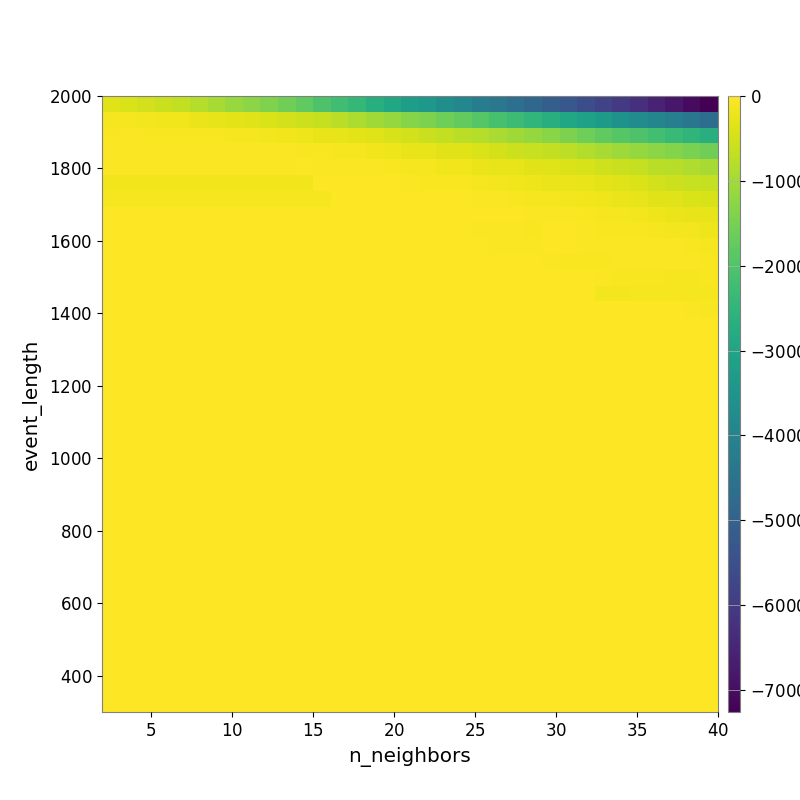

Source data for this figure (header and first rows):
-3.256035429270356190e+02, -4.194688890029124195e+02, -4.974662948314985442e+02, -5.754803985253862493e+02, -6.802156373311165680e+02, -8.109045690600469243e+02, -9.567477594596655308e+02, -1.115714758331631401e+03, -1.251706908898311212e+03, -1.393880554547289421e+03, -1.578245488646333570e+03, -1.783885318423231183e+03, -2.016898444516571999e+03, -2.236594918460580629e+03, -2.435026049717537262e+03, -2.710719516138459312e+03, -2.940583491435735141e+03, -3.189901042075804071e+03, -3.388017335701385036e+03, -3.649392687257598482e+03, -3.902415955907681564e+03, -4.176401064921444231e+03, -4.394179192967200834e+03, -4.598667770116193424e+03
-8.757814669336723057e+01, -1.066589759029722160e+02, -1.329393012023931249e+02, -1.486465129076436824e+02, -1.699393001034709130e+02, -2.192190195380995306e+02, -2.558649401261484115e+02, -3.050807641157502417e+02, -3.556223200466382082e+02, -4.032418399736378092e+02, -4.885231482216087784e+02, -5.629459556791950945e+02, -6.514331166425583888e+02, -7.635154562596054575e+02, -8.879540942733311795e+02, -1.036609867242143991e+03, -1.156886192795426268e+03, -1.305604281062692053e+03, -1.437869838009978366e+03, -1.593926414499823522e+03, -1.756833769202586836e+03, -1.917864793196578376e+03, -2.103656541595079034e+03, -2.269784876929814800e+03
-6.110459201761234738e+01, -5.126491298145701592e+01, -5.685001182677747522e+01, -5.930148696705002465e+01, -6.527460294863183776e+01, -7.430198828407563383e+01, -7.608514374892578758e+01, -8.768105921757729959e+01, -9.848319985340776839e+01, -1.162369077775870494e+02, -1.460136960793461185e+02, -1.893068829625401577e+02, -2.292700331436161036e+02, -2.577072649219912250e+02, -3.059041532782802051e+02, -3.605530835444319564e+02, -4.272690786466140480e+02, -4.901323224750718168e+02, -5.791063449581675968e+02, -6.683678137795294560e+02, -7.445484734814584726e+02, -8.209215111358664672e+02, -9.115300279754615076e+02, -1.042229511275401137e+03
-3.729089045318192319e+01, -3.729089045318192319e+01, -3.729089045318192319e+01, -3.729089045318192319e+01, -3.729089045318192319e+01, -3.729089045318192319e+01, -3.955590666423547930e+01, -4.200844449441164841e+01, -4.064493183268999132e+01, -4.431704878521868096e+01, -4.345533680449623404e+01, -6.105388554968300241e+01, -7.837940480481694294e+01, -8.774675245659989287e+01, -1.095391311983836573e+02, -1.420019809693157526e+02, -1.742362963715354454e+02, -2.271259194458891102e+02, -2.688809381638889704e+02, -3.245840686182551735e+02, -3.670887686379378465e+02, -4.200456865619735822e+02, -4.797742083135896110e+02, -5.414506122049488113e+02
-3.349191892096823864e+01, -3.349191892096823864e+01, -3.349191892096823864e+01, -3.349191892096823864e+01, -3.349191892096823864e+01, -3.349191892096823864e+01, -3.349191892096823864e+01, -3.349191892096823864e+01, -3.349191892096823864e+01, -3.349191892096823864e+01, -3.349191892096823864e+01, -2.649938320893621935e+01, -2.958971970452843792e+01, -3.341850018716105097e+01, -3.554282815245753113e+01, -5.223443743117644544e+01, -6.524772391710266106e+01, -8.566160745641681729e+01, -1.095534471003485493e+02, -1.441321034835081605e+02, -1.627314658519745763e+02, -1.999078442012894925e+02, -2.294921531253711464e+02, -2.771847617375394748e+02
-1.647875121089803940e+02, -1.647875121089803940e+02, -1.647875121089803940e+02, -1.647875121089803940e+02, -1.647875121089803940e+02, -1.647875121089803940e+02, -1.647875121089803940e+02, -1.647875121089803940e+02, -1.647875121089803940e+02, -1.647875121089803940e+02, -1.647875121089803940e+02, -1.647875121089803940e+02, -9.572558224995106002e+00, -1.156656388814878689e+01, -1.156656388814878689e+01, -1.650241360310415928e+01, -2.367589254606951243e+01, -3.036850161486881561e+01, -5.766865088515210402e+01, -6.054146439495887222e+01, -7.759975110368053208e+01, -1.093825809255444454e+02, -1.409505654852406735e+02, -1.588921212956458078e+02
-1.029764759691455680e+02, -1.029764759691455680e+02, -1.029764759691455680e+02, -1.029764759691455680e+02, -1.029764759691455680e+02, -1.029764759691455680e+02, -1.029764759691455680e+02, -1.029764759691455680e+02, -1.029764759691455680e+02, -1.029764759691455680e+02, -1.029764759691455680e+02, -1.029764759691455680e+02, -1.029764759691455680e+02, -5.826569458794875978e+00, -5.826569458794875978e+00, -5.826569458794875978e+00, -1.013667625996221666e+01, -1.350634558524086160e+01, -1.570171938449864157e+01, -1.965952323041510041e+01, -2.547705808912512282e+01, -4.058498663037579490e+01, -4.942344659727101686e+01, -8.158190821852190311e+01
0.000000000000000000e+00, 0.000000000000000000e+00, 0.000000000000000000e+00, 0.000000000000000000e+00, 0.000000000000000000e+00, 0.000000000000000000e+00, 0.000000000000000000e+00, 0.000000000000000000e+00, 0.000000000000000000e+00, 0.000000000000000000e+00, 0.000000000000000000e+00, 0.000000000000000000e+00, 0.000000000000000000e+00, 0.000000000000000000e+00, 0.000000000000000000e+00, 0.000000000000000000e+00, 0.000000000000000000e+00, -6.437775808033147307e+00, -9.601856880317527043e+00, -9.601856880317527043e+00, -1.290487343274219434e+01, -1.282183336792201089e+01, -1.282183336792201089e+01, -2.552916812566398619e+01
0.000000000000000000e+00, 0.000000000000000000e+00, 0.000000000000000000e+00, 0.000000000000000000e+00, 0.000000000000000000e+00, 0.000000000000000000e+00, 0.000000000000000000e+00, 0.000000000000000000e+00, 0.000000000000000000e+00, 0.000000000000000000e+00, 0.000000000000000000e+00, 0.000000000000000000e+00, 0.000000000000000000e+00, 0.000000000000000000e+00, 0.000000000000000000e+00, 0.000000000000000000e+00, 0.000000000000000000e+00, 0.000000000000000000e+00, -2.046885110874368863e+01, -2.046885110874368863e+01, -2.046885110874368863e+01, -3.774995283448906491e+01, -3.774995283448906491e+01, -4.995491003659498830e+01
0.000000000000000000e+00, 0.000000000000000000e+00, 0.000000000000000000e+00, 0.000000000000000000e+00, 0.000000000000000000e+00, 0.000000000000000000e+00, 0.000000000000000000e+00, 0.000000000000000000e+00, 0.000000000000000000e+00, 0.000000000000000000e+00, 0.000000000000000000e+00, 0.000000000000000000e+00, 0.000000000000000000e+00, 0.000000000000000000e+00, 0.000000000000000000e+00, 0.000000000000000000e+00, 0.000000000000000000e+00, 0.000000000000000000e+00, 0.000000000000000000e+00, 0.000000000000000000e+00, 0.000000000000000000e+00, 0.000000000000000000e+00, -4.472177767818921268e+01, -4.472177767818921268e+01
0.000000000000000000e+00, 0.000000000000000000e+00, 0.000000000000000000e+00, 0.000000000000000000e+00, 0.000000000000000000e+00, 0.000000000000000000e+00, 0.000000000000000000e+00, 0.000000000000000000e+00, 0.000000000000000000e+00, 0.000000000000000000e+00, 0.000000000000000000e+00, 0.000000000000000000e+00, 0.000000000000000000e+00, 0.000000000000000000e+00, 0.000000000000000000e+00, 0.000000000000000000e+00, 0.000000000000000000e+00, 0.000000000000000000e+00, 0.000000000000000000e+00, 0.000000000000000000e+00, 0.000000000000000000e+00, 0.000000000000000000e+00, 0.000000000000000000e+00, 0.000000000000000000e+00
0.000000000000000000e+00, 0.000000000000000000e+00, 0.000000000000000000e+00, 0.000000000000000000e+00, 0.000000000000000000e+00, 0.000000000000000000e+00, 0.000000000000000000e+00, 0.000000000000000000e+00, 0.000000000000000000e+00, 0.000000000000000000e+00, 0.000000000000000000e+00, 0.000000000000000000e+00, 0.000000000000000000e+00, 0.000000000000000000e+00, 0.000000000000000000e+00, 0.000000000000000000e+00, 0.000000000000000000e+00, 0.000000000000000000e+00, 0.000000000000000000e+00, 0.000000000000000000e+00, 0.000000000000000000e+00, 0.000000000000000000e+00, 0.000000000000000000e+00, 0.000000000000000000e+00
0.000000000000000000e+00, 0.000000000000000000e+00, 0.000000000000000000e+00, 0.000000000000000000e+00, 0.000000000000000000e+00, 0.000000000000000000e+00, 0.000000000000000000e+00, 0.000000000000000000e+00, 0.000000000000000000e+00, 0.000000000000000000e+00, 0.000000000000000000e+00, 0.000000000000000000e+00, 0.000000000000000000e+00, 0.000000000000000000e+00, 0.000000000000000000e+00, 0.000000000000000000e+00, 0.000000000000000000e+00, 0.000000000000000000e+00, 0.000000000000000000e+00, 0.000000000000000000e+00, 0.000000000000000000e+00, 0.000000000000000000e+00, 0.000000000000000000e+00, 0.000000000000000000e+00
0.000000000000000000e+00, 0.000000000000000000e+00, 0.000000000000000000e+00, 0.000000000000000000e+00, 0.000000000000000000e+00, 0.000000000000000000e+00, 0.000000000000000000e+00, 0.000000000000000000e+00, 0.000000000000000000e+00, 0.000000000000000000e+00, 0.000000000000000000e+00, 0.000000000000000000e+00, 0.000000000000000000e+00, 0.000000000000000000e+00, 0.000000000000000000e+00, 0.000000000000000000e+00, 0.000000000000000000e+00, 0.000000000000000000e+00, 0.000000000000000000e+00, 0.000000000000000000e+00, 0.000000000000000000e+00, 0.000000000000000000e+00, 0.000000000000000000e+00, 0.000000000000000000e+00
0.000000000000000000e+00, 0.000000000000000000e+00, 0.000000000000000000e+00, 0.000000000000000000e+00, 0.000000000000000000e+00, 0.000000000000000000e+00, 0.000000000000000000e+00, 0.000000000000000000e+00, 0.000000000000000000e+00, 0.000000000000000000e+00, 0.000000000000000000e+00, 0.000000000000000000e+00, 0.000000000000000000e+00, 0.000000000000000000e+00, 0.000000000000000000e+00, 0.000000000000000000e+00, 0.000000000000000000e+00, 0.000000000000000000e+00, 0.000000000000000000e+00, 0.000000000000000000e+00, 0.000000000000000000e+00, 0.000000000000000000e+00, 0.000000000000000000e+00, 0.000000000000000000e+00
0.000000000000000000e+00, 0.000000000000000000e+00, 0.000000000000000000e+00, 0.000000000000000000e+00, 0.000000000000000000e+00, 0.000000000000000000e+00, 0.000000000000000000e+00, 0.000000000000000000e+00, 0.000000000000000000e+00, 0.000000000000000000e+00, 0.000000000000000000e+00, 0.000000000000000000e+00, 0.000000000000000000e+00, 0.000000000000000000e+00, 0.000000000000000000e+00, 0.000000000000000000e+00, 0.000000000000000000e+00, 0.000000000000000000e+00, 0.000000000000000000e+00, 0.000000000000000000e+00, 0.000000000000000000e+00, 0.000000000000000000e+00, 0.000000000000000000e+00, 0.000000000000000000e+00
0.000000000000000000e+00, 0.000000000000000000e+00, 0.000000000000000000e+00, 0.000000000000000000e+00, 0.000000000000000000e+00, 0.000000000000000000e+00, 0.000000000000000000e+00, 0.000000000000000000e+00, 0.000000000000000000e+00, 0.000000000000000000e+00, 0.000000000000000000e+00, 0.000000000000000000e+00, 0.000000000000000000e+00, 0.000000000000000000e+00, 0.000000000000000000e+00, 0.000000000000000000e+00, 0.000000000000000000e+00, 0.000000000000000000e+00, 0.000000000000000000e+00, 0.000000000000000000e+00, 0.000000000000000000e+00, 0.000000000000000000e+00, 0.000000000000000000e+00, 0.000000000000000000e+00
0.000000000000000000e+00, 0.000000000000000000e+00, 0.000000000000000000e+00, 0.000000000000000000e+00, 0.000000000000000000e+00, 0.000000000000000000e+00, 0.000000000000000000e+00, 0.000000000000000000e+00, 0.000000000000000000e+00, 0.000000000000000000e+00, 0.000000000000000000e+00, 0.000000000000000000e+00, 0.000000000000000000e+00, 0.000000000000000000e+00, 0.000000000000000000e+00, 0.000000000000000000e+00, 0.000000000000000000e+00, 0.000000000000000000e+00, 0.000000000000000000e+00, 0.000000000000000000e+00, 0.000000000000000000e+00, 0.000000000000000000e+00, 0.000000000000000000e+00, 0.000000000000000000e+00
0.000000000000000000e+00, 0.000000000000000000e+00, 0.000000000000000000e+00, 0.000000000000000000e+00, 0.000000000000000000e+00, 0.000000000000000000e+00, 0.000000000000000000e+00, 0.000000000000000000e+00, 0.000000000000000000e+00, 0.000000000000000000e+00, 0.000000000000000000e+00, 0.000000000000000000e+00, 0.000000000000000000e+00, 0.000000000000000000e+00, 0.000000000000000000e+00, 0.000000000000000000e+00, 0.000000000000000000e+00, 0.000000000000000000e+00, 0.000000000000000000e+00, 0.000000000000000000e+00, 0.000000000000000000e+00, 0.000000000000000000e+00, 0.000000000000000000e+00, 0.000000000000000000e+00
0.000000000000000000e+00, 0.000000000000000000e+00, 0.000000000000000000e+00, 0.000000000000000000e+00, 0.000000000000000000e+00, 0.000000000000000000e+00, 0.000000000000000000e+00, 0.000000000000000000e+00, 0.000000000000000000e+00, 0.000000000000000000e+00, 0.000000000000000000e+00, 0.000000000000000000e+00, 0.000000000000000000e+00, 0.000000000000000000e+00, 0.000000000000000000e+00, 0.000000000000000000e+00, 0.000000000000000000e+00, 0.000000000000000000e+00, 0.000000000000000000e+00, 0.000000000000000000e+00, 0.000000000000000000e+00, 0.000000000000000000e+00, 0.000000000000000000e+00, 0.000000000000000000e+00
0.000000000000000000e+00, 0.000000000000000000e+00, 0.000000000000000000e+00, 0.000000000000000000e+00, 0.000000000000000000e+00, 0.000000000000000000e+00, 0.000000000000000000e+00, 0.000000000000000000e+00, 0.000000000000000000e+00, 0.000000000000000000e+00, 0.000000000000000000e+00, 0.000000000000000000e+00, 0.000000000000000000e+00, 0.000000000000000000e+00, 0.000000000000000000e+00, 0.000000000000000000e+00, 0.000000000000000000e+00, 0.000000000000000000e+00, 0.000000000000000000e+00, 0.000000000000000000e+00, 0.000000000000000000e+00, 0.000000000000000000e+00, 0.000000000000000000e+00, 0.000000000000000000e+00
0.000000000000000000e+00, 0.000000000000000000e+00, 0.000000000000000000e+00, 0.000000000000000000e+00, 0.000000000000000000e+00, 0.000000000000000000e+00, 0.000000000000000000e+00, 0.000000000000000000e+00, 0.000000000000000000e+00, 0.000000000000000000e+00, 0.000000000000000000e+00, 0.000000000000000000e+00, 0.000000000000000000e+00, 0.000000000000000000e+00, 0.000000000000000000e+00, 0.000000000000000000e+00, 0.000000000000000000e+00, 0.000000000000000000e+00, 0.000000000000000000e+00, 0.000000000000000000e+00, 0.000000000000000000e+00, 0.000000000000000000e+00, 0.000000000000000000e+00, 0.000000000000000000e+00
0.000000000000000000e+00, 0.000000000000000000e+00, 0.000000000000000000e+00, 0.000000000000000000e+00, 0.000000000000000000e+00, 0.000000000000000000e+00, 0.000000000000000000e+00, 0.000000000000000000e+00, 0.000000000000000000e+00, 0.000000000000000000e+00, 0.000000000000000000e+00, 0.000000000000000000e+00, 0.000000000000000000e+00, 0.000000000000000000e+00, 0.000000000000000000e+00, 0.000000000000000000e+00, 0.000000000000000000e+00, 0.000000000000000000e+00, 0.000000000000000000e+00, 0.000000000000000000e+00, 0.000000000000000000e+00, 0.000000000000000000e+00, 0.000000000000000000e+00, 0.000000000000000000e+00
0.000000000000000000e+00, 0.000000000000000000e+00, 0.000000000000000000e+00, 0.000000000000000000e+00, 0.000000000000000000e+00, 0.000000000000000000e+00, 0.000000000000000000e+00, 0.000000000000000000e+00, 0.000000000000000000e+00, 0.000000000000000000e+00, 0.000000000000000000e+00, 0.000000000000000000e+00, 0.000000000000000000e+00, 0.000000000000000000e+00, 0.000000000000000000e+00, 0.000000000000000000e+00, 0.000000000000000000e+00, 0.000000000000000000e+00, 0.000000000000000000e+00, 0.000000000000000000e+00, 0.000000000000000000e+00, 0.000000000000000000e+00, 0.000000000000000000e+00, 0.000000000000000000e+00
0.000000000000000000e+00, 0.000000000000000000e+00, 0.000000000000000000e+00, 0.000000000000000000e+00, 0.000000000000000000e+00, 0.000000000000000000e+00, 0.000000000000000000e+00, 0.000000000000000000e+00, 0.000000000000000000e+00, 0.000000000000000000e+00, 0.000000000000000000e+00, 0.000000000000000000e+00, 0.000000000000000000e+00, 0.000000000000000000e+00, 0.000000000000000000e+00, 0.000000000000000000e+00, 0.000000000000000000e+00, 0.000000000000000000e+00, 0.000000000000000000e+00, 0.000000000000000000e+00, 0.000000000000000000e+00, 0.000000000000000000e+00, 0.000000000000000000e+00, 0.000000000000000000e+00
0.000000000000000000e+00, 0.000000000000000000e+00, 0.000000000000000000e+00, 0.000000000000000000e+00, 0.000000000000000000e+00, 0.000000000000000000e+00, 0.000000000000000000e+00, 0.000000000000000000e+00, 0.000000000000000000e+00, 0.000000000000000000e+00, 0.000000000000000000e+00, 0.000000000000000000e+00, 0.000000000000000000e+00, 0.000000000000000000e+00, 0.000000000000000000e+00, 0.000000000000000000e+00, 0.000000000000000000e+00, 0.000000000000000000e+00, 0.000000000000000000e+00, 0.000000000000000000e+00, 0.000000000000000000e+00, 0.000000000000000000e+00, 0.000000000000000000e+00, 0.000000000000000000e+00
0.000000000000000000e+00, 0.000000000000000000e+00, 0.000000000000000000e+00, 0.000000000000000000e+00, 0.000000000000000000e+00, 0.000000000000000000e+00, 0.000000000000000000e+00, 0.000000000000000000e+00, 0.000000000000000000e+00, 0.000000000000000000e+00, 0.000000000000000000e+00, 0.000000000000000000e+00, 0.000000000000000000e+00, 0.000000000000000000e+00, 0.000000000000000000e+00, 0.000000000000000000e+00, 0.000000000000000000e+00, 0.000000000000000000e+00, 0.000000000000000000e+00, 0.000000000000000000e+00, 0.000000000000000000e+00, 0.000000000000000000e+00, 0.000000000000000000e+00, 0.000000000000000000e+00
0.000000000000000000e+00, 0.000000000000000000e+00, 0.000000000000000000e+00, 0.000000000000000000e+00, 0.000000000000000000e+00, 0.000000000000000000e+00, 0.000000000000000000e+00, 0.000000000000000000e+00, 0.000000000000000000e+00, 0.000000000000000000e+00, 0.000000000000000000e+00, 0.000000000000000000e+00, 0.000000000000000000e+00, 0.000000000000000000e+00, 0.000000000000000000e+00, 0.000000000000000000e+00, 0.000000000000000000e+00, 0.000000000000000000e+00, 0.000000000000000000e+00, 0.000000000000000000e+00, 0.000000000000000000e+00, 0.000000000000000000e+00, 0.000000000000000000e+00, 0.000000000000000000e+00
0.000000000000000000e+00, 0.000000000000000000e+00, 0.000000000000000000e+00, 0.000000000000000000e+00, 0.000000000000000000e+00, 0.000000000000000000e+00, 0.000000000000000000e+00, 0.000000000000000000e+00, 0.000000000000000000e+00, 0.000000000000000000e+00, 0.000000000000000000e+00, 0.000000000000000000e+00, 0.000000000000000000e+00, 0.000000000000000000e+00, 0.000000000000000000e+00, 0.000000000000000000e+00, 0.000000000000000000e+00, 0.000000000000000000e+00, 0.000000000000000000e+00, 0.000000000000000000e+00, 0.000000000000000000e+00, 0.000000000000000000e+00, 0.000000000000000000e+00, 0.000000000000000000e+00
0.000000000000000000e+00, 0.000000000000000000e+00, 0.000000000000000000e+00, 0.000000000000000000e+00, 0.000000000000000000e+00, 0.000000000000000000e+00, 0.000000000000000000e+00, 0.000000000000000000e+00, 0.000000000000000000e+00, 0.000000000000000000e+00, 0.000000000000000000e+00, 0.000000000000000000e+00, 0.000000000000000000e+00, 0.000000000000000000e+00, 0.000000000000000000e+00, 0.000000000000000000e+00, 0.000000000000000000e+00, 0.000000000000000000e+00, 0.000000000000000000e+00, 0.000000000000000000e+00, 0.000000000000000000e+00, 0.000000000000000000e+00, 0.000000000000000000e+00, 0.000000000000000000e+00
0.000000000000000000e+00, 0.000000000000000000e+00, 0.000000000000000000e+00, 0.000000000000000000e+00, 0.000000000000000000e+00, 0.000000000000000000e+00, 0.000000000000000000e+00, 0.000000000000000000e+00, 0.000000000000000000e+00, 0.000000000000000000e+00, 0.000000000000000000e+00, 0.000000000000000000e+00, 0.000000000000000000e+00, 0.000000000000000000e+00, 0.000000000000000000e+00, 0.000000000000000000e+00, 0.000000000000000000e+00, 0.000000000000000000e+00, 0.000000000000000000e+00, 0.000000000000000000e+00, 0.000000000000000000e+00, 0.000000000000000000e+00, 0.000000000000000000e+00, 0.000000000000000000e+00
0.000000000000000000e+00, 0.000000000000000000e+00, 0.000000000000000000e+00, 0.000000000000000000e+00, 0.000000000000000000e+00, 0.000000000000000000e+00, 0.000000000000000000e+00, 0.000000000000000000e+00, 0.000000000000000000e+00, 0.000000000000000000e+00, 0.000000000000000000e+00, 0.000000000000000000e+00, 0.000000000000000000e+00, 0.000000000000000000e+00, 0.000000000000000000e+00, 0.000000000000000000e+00, 0.000000000000000000e+00, 0.000000000000000000e+00, 0.000000000000000000e+00, 0.000000000000000000e+00, 0.000000000000000000e+00, 0.000000000000000000e+00, 0.000000000000000000e+00, 0.000000000000000000e+00
0.000000000000000000e+00, 0.000000000000000000e+00, 0.000000000000000000e+00, 0.000000000000000000e+00, 0.000000000000000000e+00, 0.000000000000000000e+00, 0.000000000000000000e+00, 0.000000000000000000e+00, 0.000000000000000000e+00, 0.000000000000000000e+00, 0.000000000000000000e+00, 0.000000000000000000e+00, 0.000000000000000000e+00, 0.000000000000000000e+00, 0.000000000000000000e+00, 0.000000000000000000e+00, 0.000000000000000000e+00, 0.000000000000000000e+00, 0.000000000000000000e+00, 0.000000000000000000e+00, 0.000000000000000000e+00, 0.000000000000000000e+00, 0.000000000000000000e+00, 0.000000000000000000e+00
0.000000000000000000e+00, 0.000000000000000000e+00, 0.000000000000000000e+00, 0.000000000000000000e+00, 0.000000000000000000e+00, 0.000000000000000000e+00, 0.000000000000000000e+00, 0.000000000000000000e+00, 0.000000000000000000e+00, 0.000000000000000000e+00, 0.000000000000000000e+00, 0.000000000000000000e+00, 0.000000000000000000e+00, 0.000000000000000000e+00, 0.000000000000000000e+00, 0.000000000000000000e+00, 0.000000000000000000e+00, 0.000000000000000000e+00, 0.000000000000000000e+00, 0.000000000000000000e+00, 0.000000000000000000e+00, 0.000000000000000000e+00, 0.000000000000000000e+00, 0.000000000000000000e+00
0.000000000000000000e+00, 0.000000000000000000e+00, 0.000000000000000000e+00, 0.000000000000000000e+00, 0.000000000000000000e+00, 0.000000000000000000e+00, 0.000000000000000000e+00, 0.000000000000000000e+00, 0.000000000000000000e+00, 0.000000000000000000e+00, 0.000000000000000000e+00, 0.000000000000000000e+00, 0.000000000000000000e+00, 0.000000000000000000e+00, 0.000000000000000000e+00, 0.000000000000000000e+00, 0.000000000000000000e+00, 0.000000000000000000e+00, 0.000000000000000000e+00, 0.000000000000000000e+00, 0.000000000000000000e+00, 0.000000000000000000e+00, 0.000000000000000000e+00, 0.000000000000000000e+00
0.000000000000000000e+00, 0.000000000000000000e+00, 0.000000000000000000e+00, 0.000000000000000000e+00, 0.000000000000000000e+00, 0.000000000000000000e+00, 0.000000000000000000e+00, 0.000000000000000000e+00, 0.000000000000000000e+00, 0.000000000000000000e+00, 0.000000000000000000e+00, 0.000000000000000000e+00, 0.000000000000000000e+00, 0.000000000000000000e+00, 0.000000000000000000e+00, 0.000000000000000000e+00, 0.000000000000000000e+00, 0.000000000000000000e+00, 0.000000000000000000e+00, 0.000000000000000000e+00, 0.000000000000000000e+00, 0.000000000000000000e+00, 0.000000000000000000e+00, 0.000000000000000000e+00
0.000000000000000000e+00, 0.000000000000000000e+00, 0.000000000000000000e+00, 0.000000000000000000e+00, 0.000000000000000000e+00, 0.000000000000000000e+00, 0.000000000000000000e+00, 0.000000000000000000e+00, 0.000000000000000000e+00, 0.000000000000000000e+00, 0.000000000000000000e+00, 0.000000000000000000e+00, 0.000000000000000000e+00, 0.000000000000000000e+00, 0.000000000000000000e+00, 0.000000000000000000e+00, 0.000000000000000000e+00, 0.000000000000000000e+00, 0.000000000000000000e+00, 0.000000000000000000e+00, 0.000000000000000000e+00, 0.000000000000000000e+00, 0.000000000000000000e+00, 0.000000000000000000e+00
0.000000000000000000e+00, 0.000000000000000000e+00, 0.000000000000000000e+00, 0.000000000000000000e+00, 0.000000000000000000e+00, 0.000000000000000000e+00, 0.000000000000000000e+00, 0.000000000000000000e+00, 0.000000000000000000e+00, 0.000000000000000000e+00, 0.000000000000000000e+00, 0.000000000000000000e+00, 0.000000000000000000e+00, 0.000000000000000000e+00, 0.000000000000000000e+00, 0.000000000000000000e+00, 0.000000000000000000e+00, 0.000000000000000000e+00, 0.000000000000000000e+00, 0.000000000000000000e+00, 0.000000000000000000e+00, 0.000000000000000000e+00, 0.000000000000000000e+00, 0.000000000000000000e+00
0.000000000000000000e+00, 0.000000000000000000e+00, 0.000000000000000000e+00, 0.000000000000000000e+00, 0.000000000000000000e+00, 0.000000000000000000e+00, 0.000000000000000000e+00, 0.000000000000000000e+00, 0.000000000000000000e+00, 0.000000000000000000e+00, 0.000000000000000000e+00, 0.000000000000000000e+00, 0.000000000000000000e+00, 0.000000000000000000e+00, 0.000000000000000000e+00, 0.000000000000000000e+00, 0.000000000000000000e+00, 0.000000000000000000e+00, 0.000000000000000000e+00, 0.000000000000000000e+00, 0.000000000000000000e+00, 0.000000000000000000e+00, 0.000000000000000000e+00, 0.000000000000000000e+00
